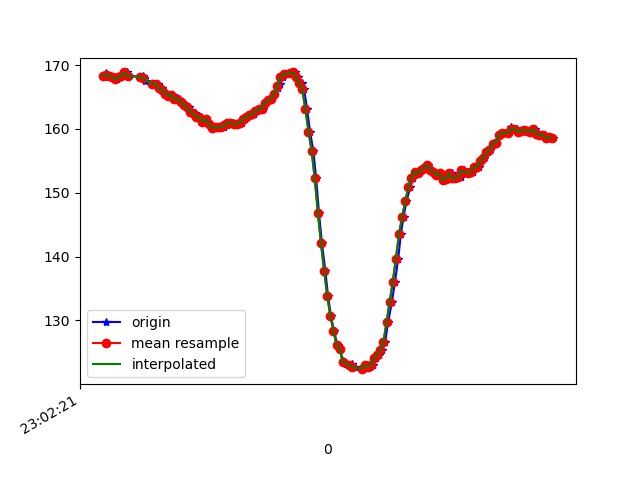

The file beside this chart, header and first rows:
1617836541415, 532185027409459, 168.35938, -234.76562, -59.277344
1617836541422, 532185047889254, 168.8, -235.1, -59.18
1617836541433, 532185065683174, 168.2, -235.3, -58.89
1617836541456, 532185084392733, 168.4, -235.2, -58.69
1617836541471, 532185103712719, 168.1, -235.4, -59.38
1617836541490, 532185122819055, 167.8, -235.6, -59.96
1617836541509, 532185141833827, 168.1, -235.4, -58.59
1617836541532, 532185160818078, 168.3, -235.6, -59.18
1617836541557, 532185180107542, 168.8, -235.5, -59.28
1617836541571, 532185199122315, 168.3, -235.2, -58.5
1617836541658, 532185218411779, 168.2, -235.2, -58.98
1617836541662, 532185237396030, 168.4, -235.2, -58.2
1617836541665, 532185256563408, 167.8, -235.4, -57.62
1617836541667, 532185275608702, 168, -235.8, -58.3
1617836541669, 532185294623474, 167.6, -235.4, -58.3
1617836541727, 532185313699289, 167.1, -235.5, -58.2
1617836541729, 532185332958232, 167, -235.4, -57.81
1617836541754, 532185352247696, 167.1, -235.7, -57.62
1617836541779, 532185371659245, 166.4, -235.6, -58.3
1617836541781, 532185391167525, 166.3, -235.7, -57.62
1617836541784, 532185410273861, 166, -235.6, -58.3
1617836541800, 532185429288634, 165.6, -235.7, -57.62
1617836541816, 532185448394970, 165.4, -235.5, -57.13
1617836541836, 532185467348700, 165.2, -236.1, -57.91
1617836541854, 532185486455036, 165.3, -235.5, -57.91
1617836541879, 532185505439287, 164.6, -235.5, -58.5
1617836541892, 532185524698230, 164.6, -235.1, -56.45
1617836541911, 532185543804566, 164.3, -236, -56.15
1617836541929, 532185562727774, 163.8, -236, -56.15
1617836541951, 532185581742547, 163.4, -236.6, -56.15
1617836541970, 532185600848883, 162.7, -237, -56.74
1617836541993, 532185619863655, 162.5, -236.7, -56.54
1617836542015, 532185639122598, 161.9, -236.4, -56.15
1617836542026, 532185658076328, 161.8, -236.7, -55.76
1617836542045, 532185677152143, 161.1, -237.4, -56.74
1617836542066, 532185696227957, 161.5, -237.5, -56.84
1617836542082, 532185715334294, 160.8, -237.4, -56.93
1617836542101, 532185734410109, 160.2, -238.1, -56.84
1617836542120, 532185753363838, 160.3, -238.2, -57.23
1617836542142, 532185772348089, 160.2, -237.7, -56.84
1617836542158, 532185791423904, 160.4, -238, -56.45
1617836542177, 532185810469198, 160.3, -237.7, -56.25
1617836542198, 532185829483970, 160.5, -237.8, -55.57
1617836542216, 532185848895519, 160.9, -238.1, -56.84
1617836542234, 532185867696643, 160.9, -237.9, -56.25
1617836542253, 532185886619851, 160.7, -238.2, -57.23
1617836542272, 532185905665145, 160.7, -237.2, -56.93
1617836542295, 532185924710438, 160.9, -237, -56.15
1617836542310, 532185943877817, 161.5, -236.6, -56.93
1617836542329, 532185962984153, 161.8, -236.6, -56.15
1617836542351, 532185981968404, 162.2, -236.7, -56.05
1617836542370, 532186001135783, 162.3, -235.9, -57.13
1617836542387, 532186020242119, 162.8, -235.8, -57.23
1617836542406, 532186039287413, 163.2, -235.9, -57.13
1617836542429, 532186058363228, 163.2, -236, -56.45
1617836542446, 532186077500085, 164.1, -235.3, -56.74
1617836542463, 532186096545379, 164.5, -234.5, -56.15
1617836542482, 532186115590673, 164.7, -234.6, -56.05
1617836542501, 532186134635966, 165.4, -234.1, -55.86
1617836542522, 532186153589696, 166.4, -233.6, -56.05
1617836542539, 532186172726553, 167.1, -233, -55.76
... 91 more rows
